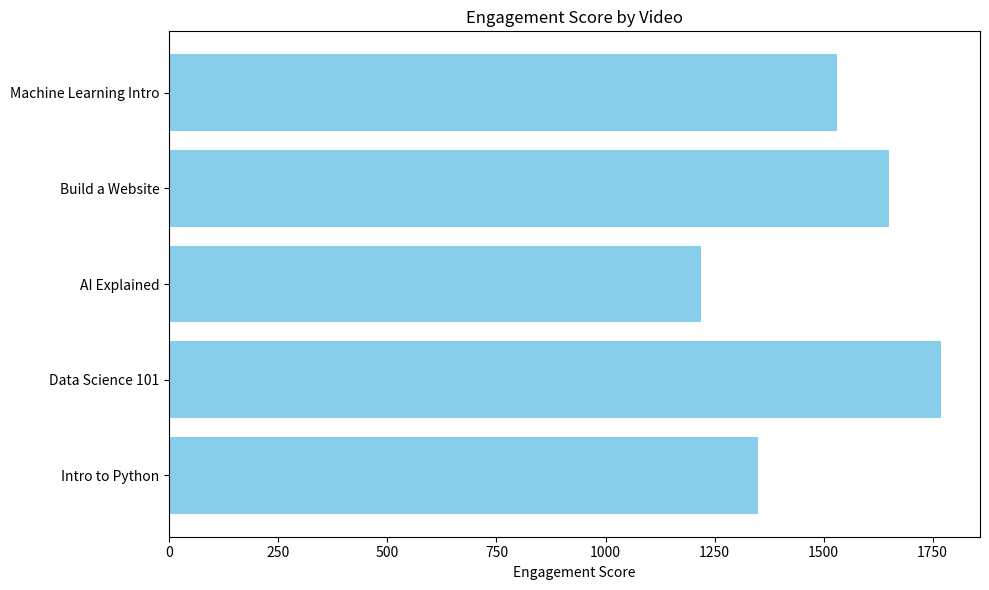

Write Python code to recreate this figure.
"""
Day 17 Python Challenge. Mini Data Pipeline + KPI Dashboard with Charts
Author: Amarachi F. Onyedinma-N
------------------------------------------------------------
This script includes:
    1. ETL process (Extract, Transform, Load)
    2. KPI calculation
    3. Matplotlib visualization
"""

import matplotlib.pyplot as plt

# ------------------------ 1) EXTRACT ------------------------

avg_video_length = 3  # in minutes

videos = [
    {"video_id": "v001", "title": "Intro to Python", "views": 1500, "likes": 300, "watch_time": 2500},
    {"video_id": "v002", "title": "Data Science 101", "views": 1800, "likes": 420, "watch_time": 3100},
    {"video_id": "v003", "title": "AI Explained", "views": 1200, "likes": 280, "watch_time": 2200},
    {"video_id": "v004", "title": "Build a Website", "views": 2100, "likes": 390, "watch_time": 2900},
    {"video_id": "v005", "title": "Machine Learning Intro", "views": 1700, "likes": 360, "watch_time": 2700},
]

# --------------------- 2) TRANSFORM / KPIs ------------------

total_watch_time = sum(v["watch_time"] for v in videos)
total_views = sum(v["views"] for v in videos)
total_likes = sum(v["likes"] for v in videos)

average_watch_time = total_watch_time / len(videos)
like_rate = total_likes / total_views
conversion_rate = total_likes / total_watch_time
retention_rate = total_watch_time / (total_views * avg_video_length)

for v in videos:
    v["engagement_score"] = v["likes"] * 2 + 0.3 * v["watch_time"]

most_popular = max(videos, key=lambda v: v["views"])
highest_engagement = max(videos, key=lambda v: v["engagement_score"])

# ------------------------- 3) LOAD --------------------------

report_lines = [
    "KPI Report – Enhanced Version",
    "----------------------------------",
    f"Average Watch Time       : {average_watch_time:.2f} minutes",
    f"Like Rate                : {like_rate:.2f}",
    f"Conversion Rate          : {conversion_rate:.2f} (likes per min watched)",
    f"Retention Rate           : {retention_rate:.2f}",
    f"Most Popular Video       : \"{most_popular['title']}\" ({most_popular['views']} views)",
    f"Highest Engagement Video : \"{highest_engagement['title']}\" (Score: {highest_engagement['engagement_score']:.2f})",
]

print("\n".join(report_lines))

with open("kpi_report_v2.txt", "w", encoding="utf-8") as f:
    f.write("\n".join(report_lines))

print("\nEnhanced report saved to kpi_report_v2.txt")

# ---------------------- 4) VISUALIZE -----------------------

# Bar chart: Engagement Scores
titles = [v["title"] for v in videos]
engagement_scores = [v["engagement_score"] for v in videos]

plt.figure(figsize=(10, 6))
plt.barh(titles, engagement_scores, color="skyblue")
plt.xlabel("Engagement Score")
plt.title("Engagement Score by Video")
plt.tight_layout()
plt.savefig("engagement_scores.png")
plt.show()
